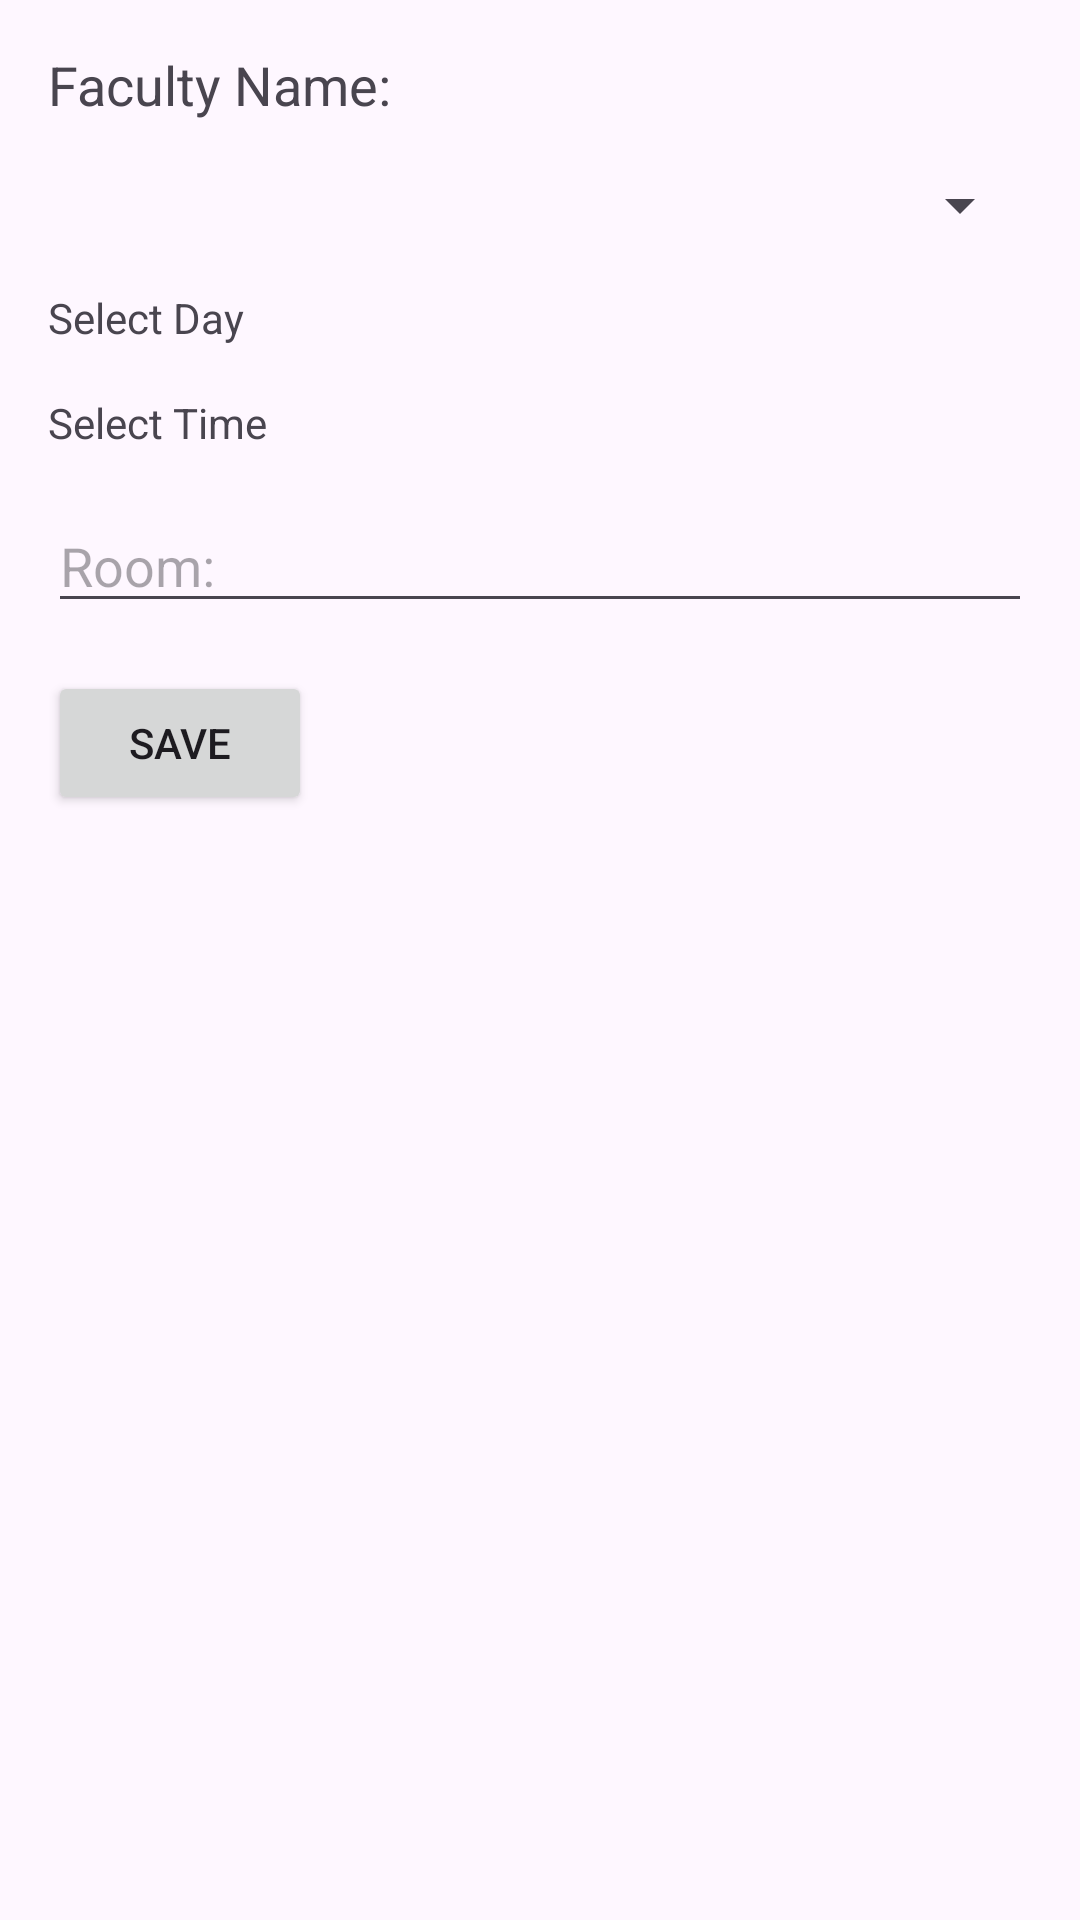

Layout XML and referenced resources for this Android screen:
<!-- AndroidManifest.xml: application theme Base.Theme.EduEase -->
<!-- res/layout/fragment_class_schedule.xml -->
<?xml version="1.0" encoding="utf-8"?>
<RelativeLayout xmlns:android="http://schemas.android.com/apk/res/android"
    android:layout_width="match_parent"
    android:layout_height="match_parent"
    android:padding="16dp">

    <TextView
        android:id="@+id/facultyNameText"
        android:layout_width="wrap_content"
        android:layout_height="wrap_content"
        android:text="@string/faculty_name"
        android:textSize="18sp" />

    <Spinner
        android:id="@+id/subjectSpinner"
        android:layout_width="match_parent"
        android:layout_height="wrap_content"
        android:layout_below="@id/facultyNameText"
        android:layout_marginTop="16dp" />

    <TextView
        android:id="@+id/dayTextView"
        android:layout_width="wrap_content"
        android:layout_height="wrap_content"
        android:layout_below="@id/subjectSpinner"
        android:layout_marginTop="16dp"
        android:text="@string/select_day" />

    <TextView
        android:id="@+id/timeTextView"
        android:layout_width="wrap_content"
        android:layout_height="wrap_content"
        android:layout_below="@id/dayTextView"
        android:layout_marginTop="16dp"
        android:text="@string/select_time" />

    <EditText
        android:id="@+id/roomEditText"
        android:layout_width="match_parent"
        android:layout_height="wrap_content"
        android:layout_below="@id/timeTextView"
        android:layout_marginTop="16dp"
        android:hint="@string/room" />

    <Button
        android:id="@+id/saveButton"
        android:layout_width="wrap_content"
        android:layout_height="wrap_content"
        android:layout_below="@id/roomEditText"
        android:layout_marginTop="16dp"
        android:text="@string/save" />

    <androidx.recyclerview.widget.RecyclerView
        android:id="@+id/scheduleRecyclerView"
        android:layout_width="match_parent"
        android:layout_height="wrap_content"
        android:layout_below="@id/saveButton"
        android:layout_marginTop="16dp" />
</RelativeLayout>
<!-- resources referenced by this layout -->
<resources>
  <string name="faculty_name">Faculty Name:</string>
  <string name="room">Room:</string>
  <string name="save">Save</string>
  <string name="select_day">Select Day</string>
  <string name="select_time">Select Time</string>
  <style name="Base.Theme.EduEase" parent="Theme.Material3.DayNight.NoActionBar">
          
          <item name="colorAccent">@color/brown50</item>
  
      </style>
  <color name="brown50">#D84315</color>
</resources>
